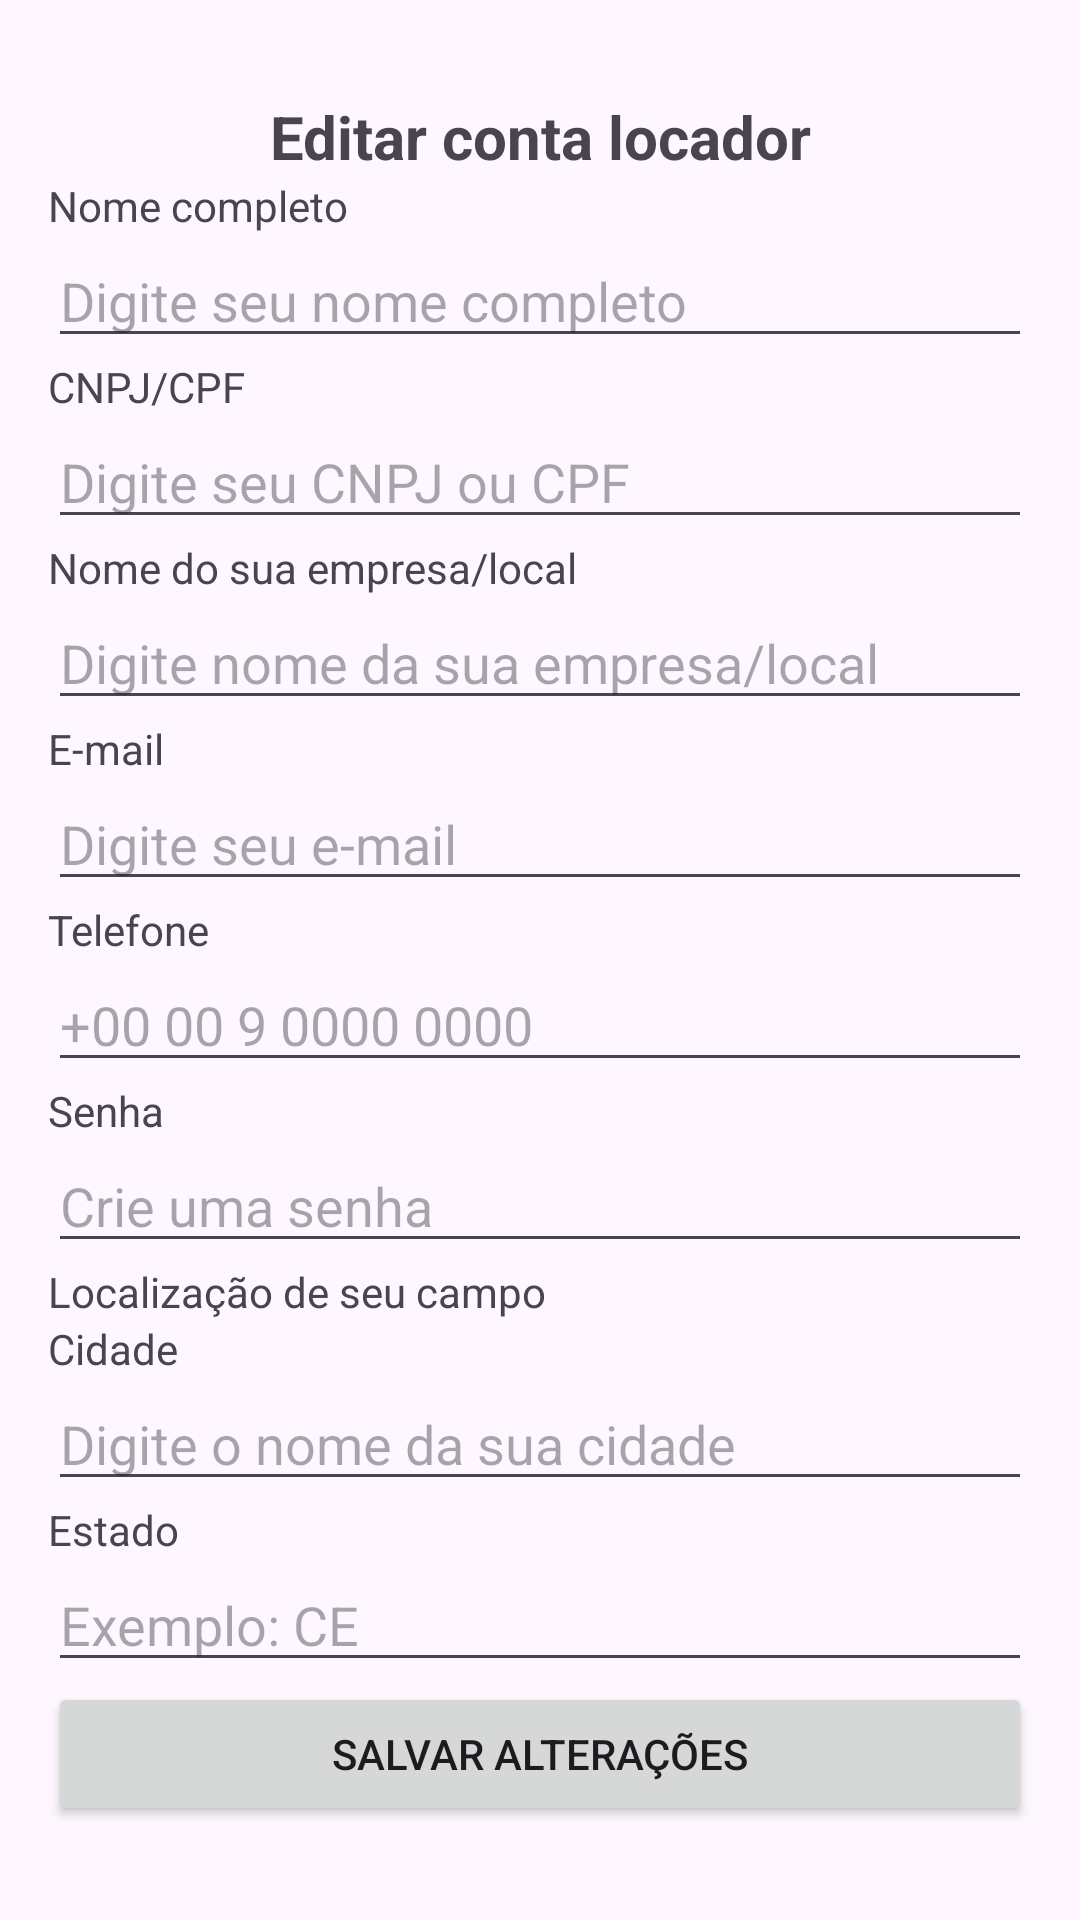

This screen was rendered from an Android layout file. Write that file and the resources it references.
<!-- AndroidManifest.xml: application theme Theme.VemProFut -->
<!-- res/layout/fragment_perfil_locador_editar.xml -->
<?xml version="1.0" encoding="utf-8"?>
<FrameLayout xmlns:android="http://schemas.android.com/apk/res/android"
    xmlns:tools="http://schemas.android.com/tools"
    android:layout_width="match_parent"
    android:layout_height="match_parent"
    tools:context=".PerfilLocadorEditarFragment">


    <ScrollView
        android:layout_width="match_parent"
        android:layout_height="match_parent" >

        <LinearLayout
            android:layout_width="match_parent"
            android:layout_height="match_parent"
            android:layout_marginStart="16dp"
            android:layout_marginTop="16dp"
            android:layout_marginEnd="16dp"
            android:orientation="vertical">

            <TextView
                android:id="@+id/textViewCadastroLocador"
                android:layout_width="match_parent"
                android:layout_height="wrap_content"
                android:layout_marginTop="16dp"
                android:gravity="center"
                android:text="Editar conta locador"
                android:textSize="20dp"
                android:textStyle="bold" />

            <TextView
                android:layout_width="match_parent"
                android:layout_height="wrap_content"
                android:text="Nome completo" />

            <EditText
                android:id="@+id/editTextEditarLocadorNome"
                android:layout_width="match_parent"
                android:layout_height="wrap_content"
                android:ems="10"
                android:hint="Digite seu nome completo"
                android:inputType="text" />

            <TextView
                android:layout_width="match_parent"
                android:layout_height="wrap_content"
                android:text="CNPJ/CPF" />

            <EditText
                android:id="@+id/editTextEditarLocadorCNPJ"
                android:layout_width="match_parent"
                android:layout_height="wrap_content"
                android:ems="10"
                android:hint="Digite seu CNPJ ou CPF"
                android:inputType="text" />

            <TextView
                android:layout_width="match_parent"
                android:layout_height="wrap_content"
                android:text="Nome do sua empresa/local" />

            <EditText
                android:id="@+id/editTextEditarLocadorNomeEmpresa"
                android:layout_width="match_parent"
                android:layout_height="wrap_content"
                android:ems="10"
                android:hint="Digite nome da sua empresa/local"
                android:inputType="text" />

            <TextView
                android:layout_width="match_parent"
                android:layout_height="wrap_content"
                android:text="E-mail" />

            <EditText
                android:id="@+id/editTextEditarLocadorEmail"
                android:layout_width="match_parent"
                android:layout_height="wrap_content"
                android:ems="10"
                android:hint="Digite seu e-mail"
                android:inputType="text" />

            <TextView
                android:layout_width="match_parent"
                android:layout_height="wrap_content"
                android:text="Telefone" />

            <EditText
                android:id="@+id/editTextEditarLocadorTelefone"
                android:layout_width="match_parent"
                android:layout_height="wrap_content"
                android:ems="10"
                android:hint="+00 00 9 0000 0000"
                android:inputType="phone" />

            <TextView
                android:layout_width="match_parent"
                android:layout_height="wrap_content"
                android:text="Senha" />

            <EditText
                android:id="@+id/editTextEditarLocadorSenha"
                android:layout_width="match_parent"
                android:layout_height="wrap_content"
                android:ems="10"
                android:hint="Crie uma senha"
                android:inputType="text" />

            <TextView
                android:layout_width="match_parent"
                android:layout_height="wrap_content"
                android:text="Localização de seu campo" />

            <TextView
                android:layout_width="match_parent"
                android:layout_height="wrap_content"
                android:text="Cidade" />

            <EditText
                android:id="@+id/editTextEditarLocadorCidade"
                android:layout_width="match_parent"
                android:layout_height="wrap_content"
                android:ems="10"
                android:hint="Digite o nome da sua cidade"
                android:inputType="text" />

            <TextView
                android:layout_width="match_parent"
                android:layout_height="wrap_content"
                android:text="Estado" />

            <EditText
                android:id="@+id/editTextEditarLocadorEstado"
                android:layout_width="match_parent"
                android:layout_height="wrap_content"
                android:ems="10"
                android:hint="Exemplo: CE"
                android:inputType="text" />

            <Button
                android:id="@+id/buttonEditarLocadorSalvarAlteracoes"
                android:layout_width="match_parent"
                android:layout_height="wrap_content"
                android:layout_marginBottom="24dp"
                android:text="Salvar Alterações" />

        </LinearLayout>
    </ScrollView>

</FrameLayout>
<!-- resources referenced by this layout -->
<resources>
  <style name="Theme.VemProFut" parent="Base.Theme.VemProFut" />
  <style name="Base.Theme.VemProFut" parent="Theme.Material3.DayNight.NoActionBar">
          
          
          <item name="colorPrimary">@color/green</item>
          <item name="colorSecondaryContainer">@color/bg_item_bottom_bar</item>
      </style>
  <color name="green">#17c69b</color>
  <color name="bg_item_bottom_bar">#E1B5FBEA</color>
</resources>
